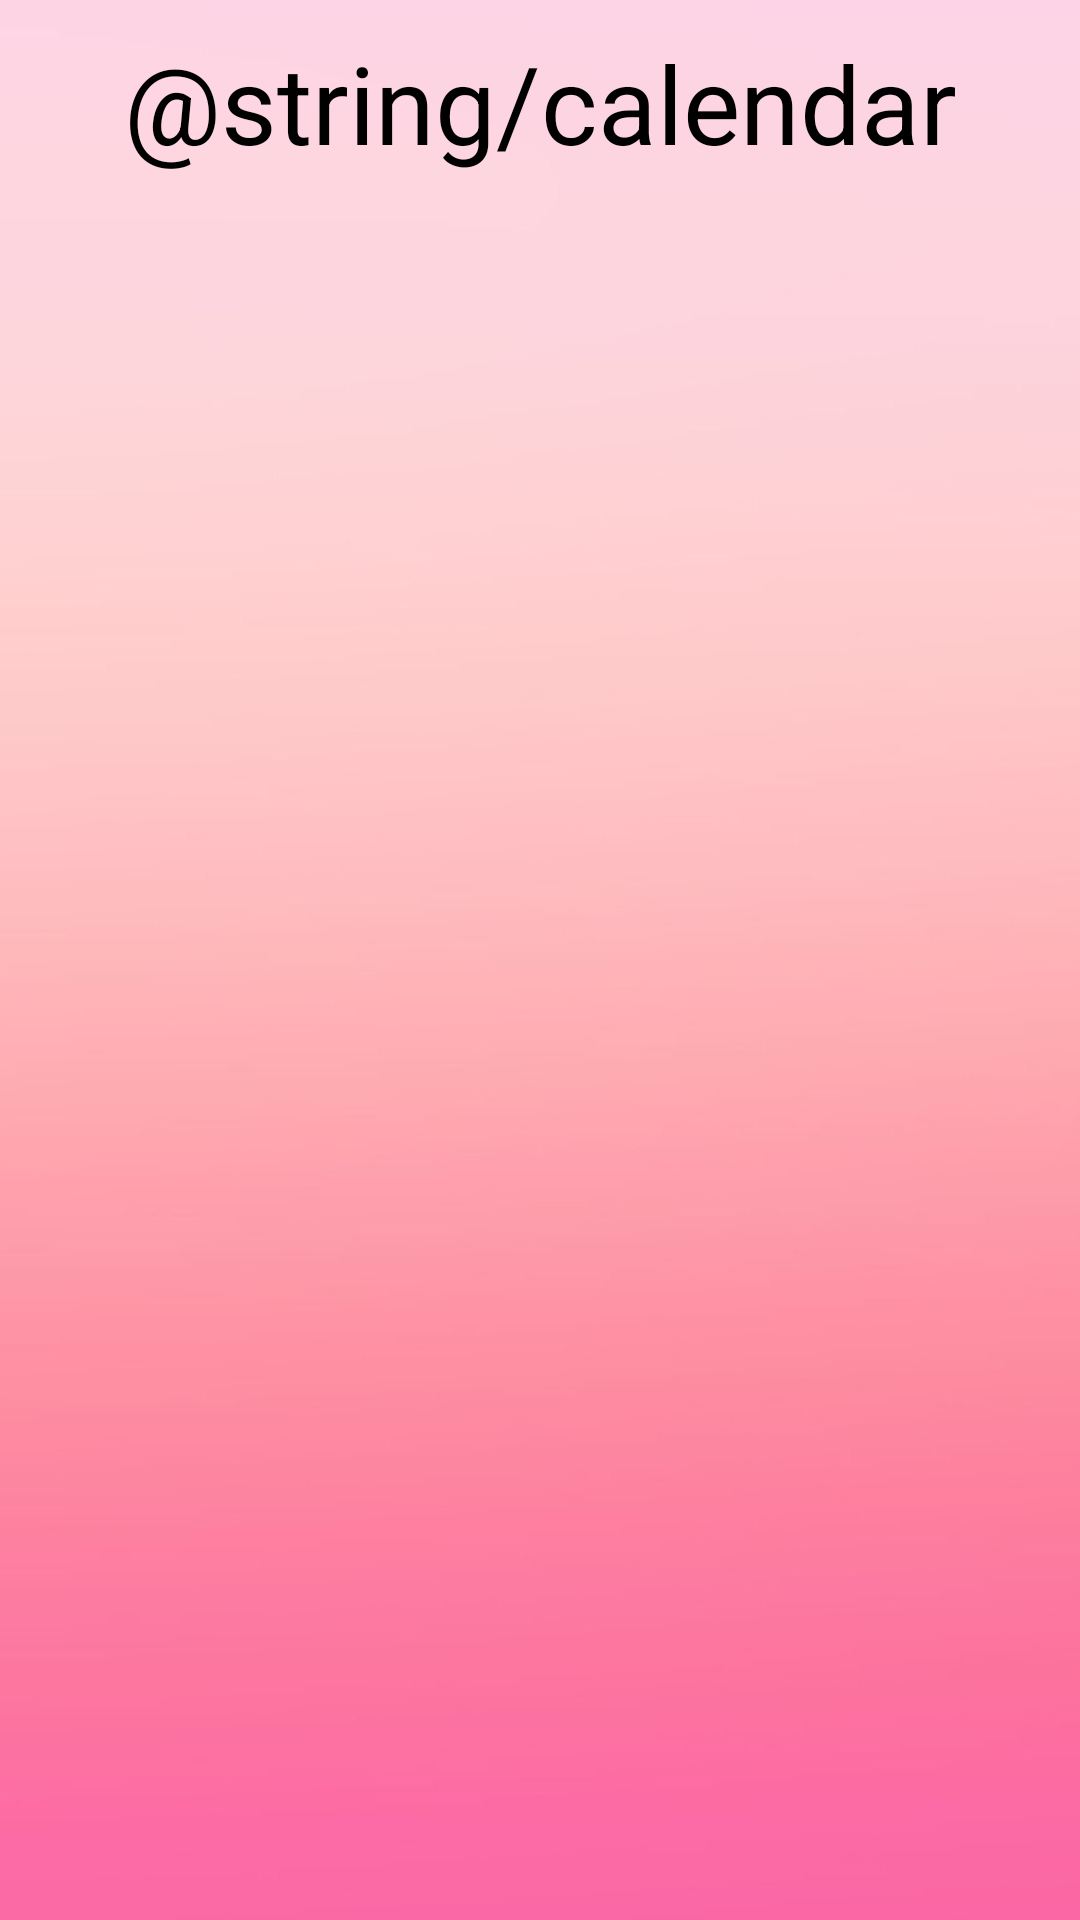

Android layout source for this screen:
<!-- AndroidManifest.xml: application theme Theme.MonthlyApp -->
<!-- res/layout/activity_calendar.xml -->
<?xml version="1.0" encoding="utf-8"?>
<androidx.constraintlayout.widget.ConstraintLayout xmlns:android="http://schemas.android.com/apk/res/android"
    xmlns:app="http://schemas.android.com/apk/res-auto"
    xmlns:tools="http://schemas.android.com/tools"
    android:layout_width="match_parent"
    android:layout_height="match_parent"
    android:background="@drawable/bg"
    tools:context=".CalendarActivity">

    <androidx.fragment.app.FragmentContainerView
        android:id="@+id/fragmentContainerView"
        android:layout_width="0dp"
        android:layout_height="wrap_content"
        app:layout_constraintEnd_toEndOf="parent"
        app:layout_constraintStart_toStartOf="parent"
        app:layout_constraintTop_toTopOf="parent"
        tools:layout="@layout/fragment_first" />

    <TextView
        android:id="@+id/textView5"
        android:layout_width="0dp"
        android:layout_height="wrap_content"
        android:text="@string/calendar"
        android:textAlignment="center"
        android:textColor="@color/black"
        android:textSize="36sp"
        android:layout_marginTop="10dp"
        app:layout_constraintEnd_toEndOf="parent"
        app:layout_constraintStart_toStartOf="parent"
        app:layout_constraintTop_toBottomOf="@+id/fragmentContainerView" />


</androidx.constraintlayout.widget.ConstraintLayout>
<!-- res/layout/fragment_first.xml (included above) -->
<?xml version="1.0" encoding="utf-8"?>
<FrameLayout xmlns:android="http://schemas.android.com/apk/res/android"
    xmlns:tools="http://schemas.android.com/tools"
    android:layout_width="match_parent"
    android:layout_height="match_parent"
    xmlns:app="http://schemas.android.com/apk/res-auto"
    tools:context=".Fragment.FirstFragment"
    android:id="@+id/FirstFragment">

    <ImageView
        android:id="@+id/icon"
        android:layout_width="60dp"
        android:layout_height="54dp"
        android:layout_marginStart="18dp"
        android:layout_marginTop="18dp"
        app:srcCompat="@mipmap/ic_heart"
        tools:ignore="MissingConstraints" />

    <TextView
        android:id="@+id/textView"
        android:layout_width="wrap_content"
        android:layout_height="wrap_content"
        android:layout_marginStart="80dp"
        android:layout_marginTop="20dp"
        android:text="@string/app_name"
        android:fontFamily="monospace"
        android:textSize="24sp"
        android:textColor="@color/black" />

    <TextView
        android:id="@+id/yourProfileText"
        android:layout_width="wrap_content"
        android:layout_height="wrap_content"
        android:layout_marginStart="80dp"
        android:layout_marginTop="50dp"
        android:text="Это ваш профиль"
        android:fontFamily="monospace"
        android:textSize="18sp" />
</FrameLayout>
<!-- resources referenced by this layout -->
<resources>
  <color name="black">#FF000000</color>
  <!-- drawable bg: jpg bitmap (drawable, 77327 bytes) -->
  <!-- mipmap ic_heart: png bitmap (mipmap-hdpi, 2571 bytes) -->
  <string name="app_name">Monthly App</string>
  <style name="Theme.MonthlyApp" parent="Theme.MaterialComponents.DayNight.NoActionBar">
          
          <item name="colorPrimary">@color/purple_500</item>
          <item name="colorPrimaryVariant">@color/purple_700</item>
          <item name="colorOnPrimary">@color/white</item>
          
          <item name="colorSecondary">@color/teal_200</item>
          <item name="colorSecondaryVariant">@color/teal_700</item>
          <item name="colorOnSecondary">@color/black</item>
          
          <item name="android:statusBarColor">@color/status_bar</item>
          
      </style>
  <color name="purple_500">#FF6200EE</color>
  <color name="purple_700">#FF3700B3</color>
  <color name="white">#FFFFFFFF</color>
  <color name="teal_200">#FF03DAC5</color>
  <color name="teal_700">#FF018786</color>
  <color name="status_bar">#f986bb</color>
</resources>
